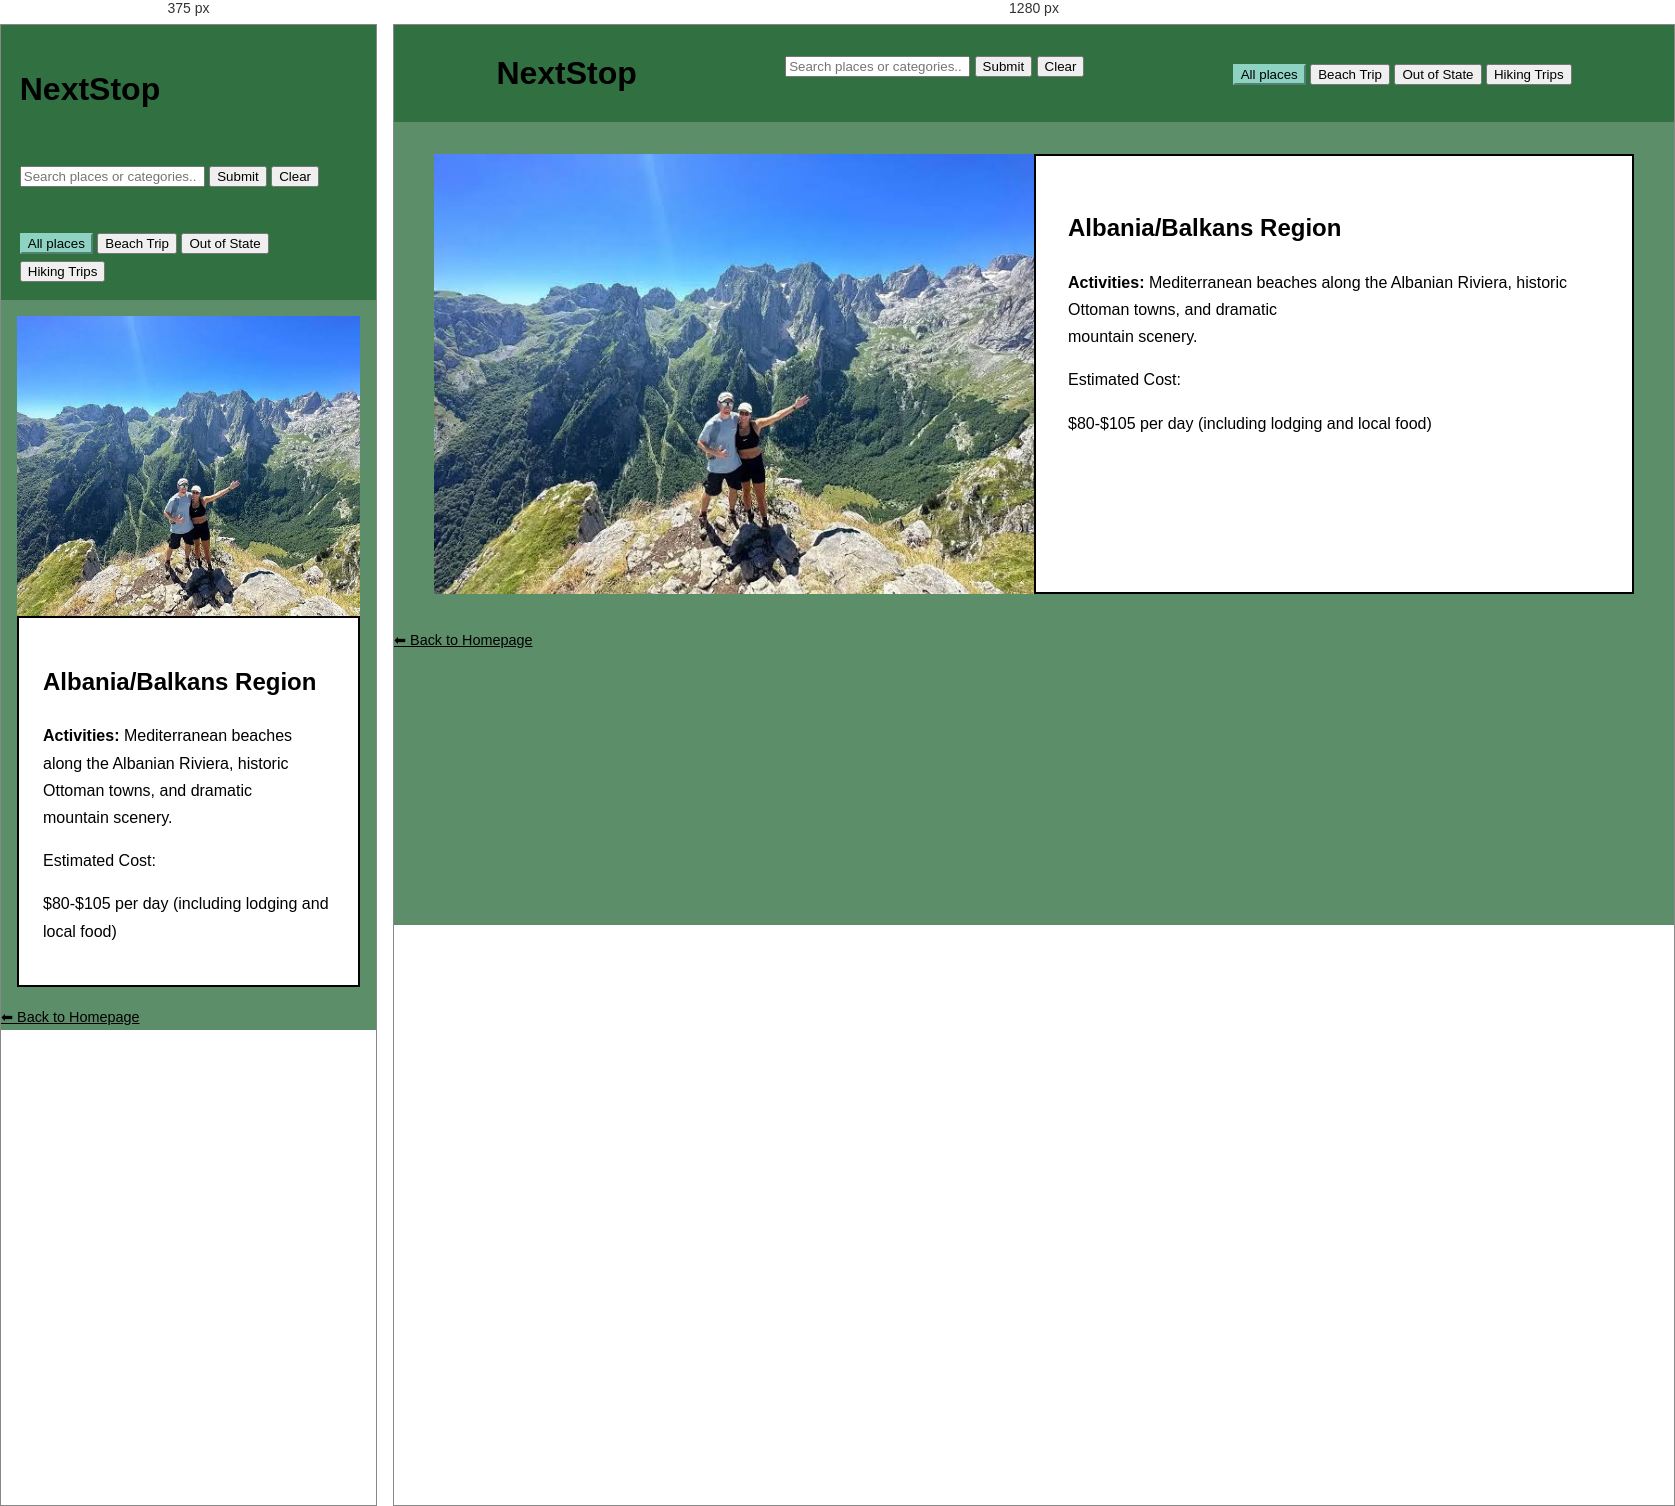
Rendered at 375 px and 1280 px, left to right.

<!-- file: albania.html -->
<!DOCTYPE html>
<html lang="en">

<head>
    <meta charset="UTF-8">
    <meta name="viewport" content="width=device-width, initial-scale=1.0">
    <title>Next Stop</title>

    <link rel="stylesheet" href="css/places.css">
</head>

   <header>
        <h1>NextStop</h1>
        <div class="search-container">
        <input type="text" id="placeSearch" placeholder="Search places or categories..">
            <button type="button" id="searchButton">Submit</button>
            <button type="button" id="clearSearch">Clear</button>
            <p id="searchMessage" aria-live="polite"></p>
        </div>
            
        <div class="filters" id="filters">
            <button class="active" data-category="All">All places</button>
            <button data-category="beach">Beach Trip</button>
            <button data-category="out-of-state">Out of State</button>
            <button data-category="hiking-trips">Hiking Trips</button>
        </div>
        
    </header>

<body>
        <article class="place-card" data-category="hiking-trips" data-search="albania balkans region hiking trips historic mountains">
            <img src="images/albania.jpeg" alt="Mountain scenery in Albania" class="destination-image">
            <div class="card-content">
                <h2 class="location">Albania/Balkans Region</h2>
                <p class="card-description"><b>Activities:</b> Mediterranean beaches along the Albanian Riviera, historic Ottoman towns, and dramatic<br>mountain scenery.</p>
                <span class="price-label">Estimated Cost:</span>
                <p class="price">$80-$105 per day (including lodging and local food)</p>
            </div>
        </article>
    </body>

<body>
    <nav>
        <a href="homepage.html">⬅ Back to Homepage</a>
    </nav>

<script src="javascript" href="js/page.js" defer></script>
</body>
</html>


/* @media block from places.css */
@media (max-width: 650px) {
    header {
        padding:16px 5%;
        flex-wrap:wrap;
    }

    .place-card {
        flex-direction:column;
        width:calc(100% - 32px);
        margin:16px auto;
    }

    .destination-image {
        flex:none;
        width:100%;
        height:300px;
    }

    .card-content {
        padding:24px;
    }
}